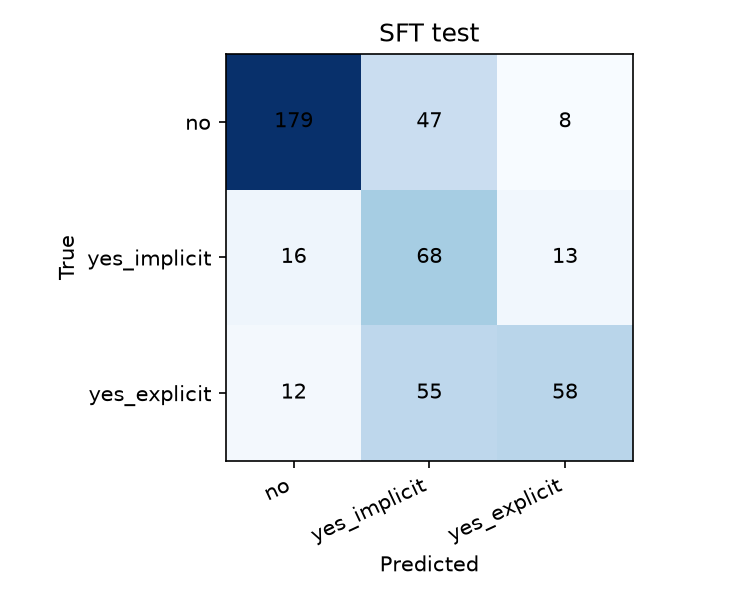

Data behind this chart, as committed beside it:
, no, yes_implicit, yes_explicit
no, 179, 47, 8
yes_implicit, 16, 68, 13
yes_explicit, 12, 55, 58
